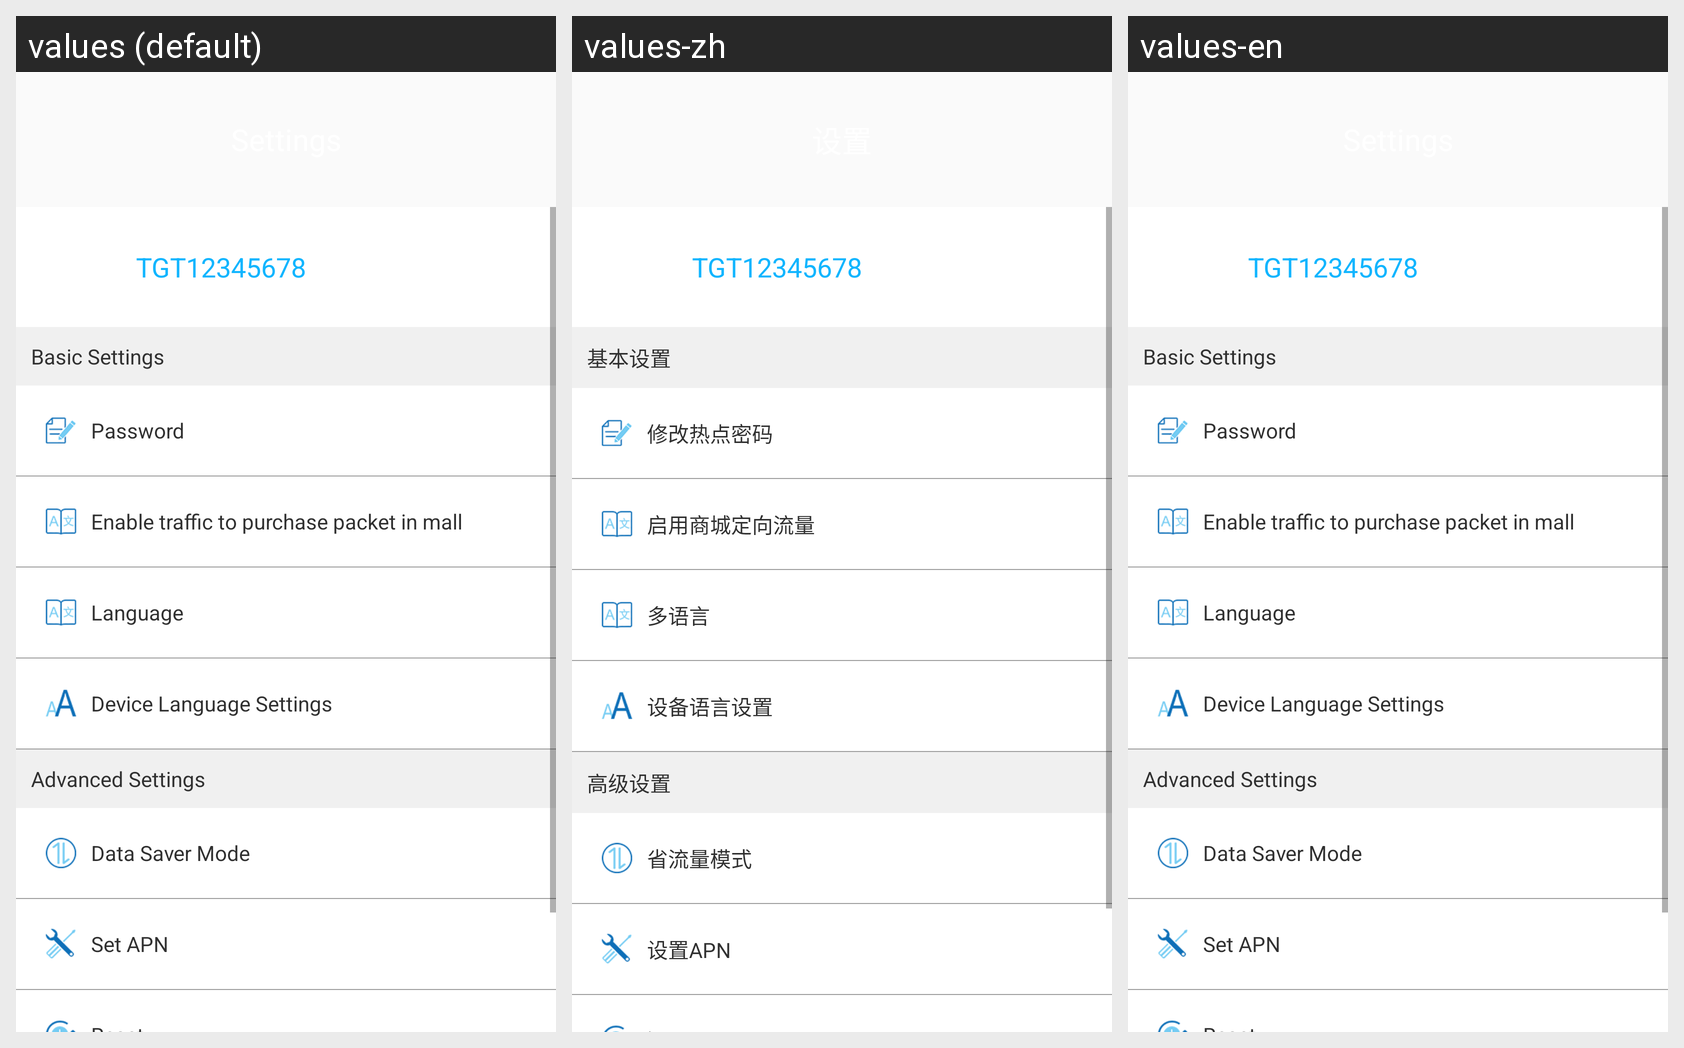

Translations of the strings shown on this Android screen, per locale in the grid:
Android screen res/layout/fragment_setting.xml rendered under 3 locales, left to right: values (default), values-zh, values-en. Device: Nexus 5 (rendered at 1080×1920; each locale shown at half size, 540×960, under a caption strip naming it); theme AppTheme.
Strings drawn on this screen, with the default value and each locale's value (text and hints the layout hard-codes, and strings that could not be matched under every locale, appear in the picture but are not listed):

title_basic_setting
  values: Basic Settings
  values-zh: 基本设置
  values-en: Basic Settings

title_modify_hotspot_password
  values: Password
  values-zh: 修改热点密码
  values-en: Password

title_active_flow
  values: Enable traffic to purchase packet in mall
  values-zh: 启用商城定向流量
  values-en: Enable traffic to purchase packet in mall

title_set_language
  values: Language
  values-zh: 多语言
  values-en: Language

set_device_language
  values: Device Language Settings
  values-zh: 设备语言设置
  values-en: Device Language Settings

title_advanced_setting
  values: Advanced Settings
  values-zh: 高级设置
  values-en: Advanced Settings

title_save_flow
  values: Data Saver Mode
  values-zh: 省流量模式
  values-en: Data Saver Mode

title_set_apn
  values: Set APN
  values-zh: 设置APN
  values-en: Set APN
